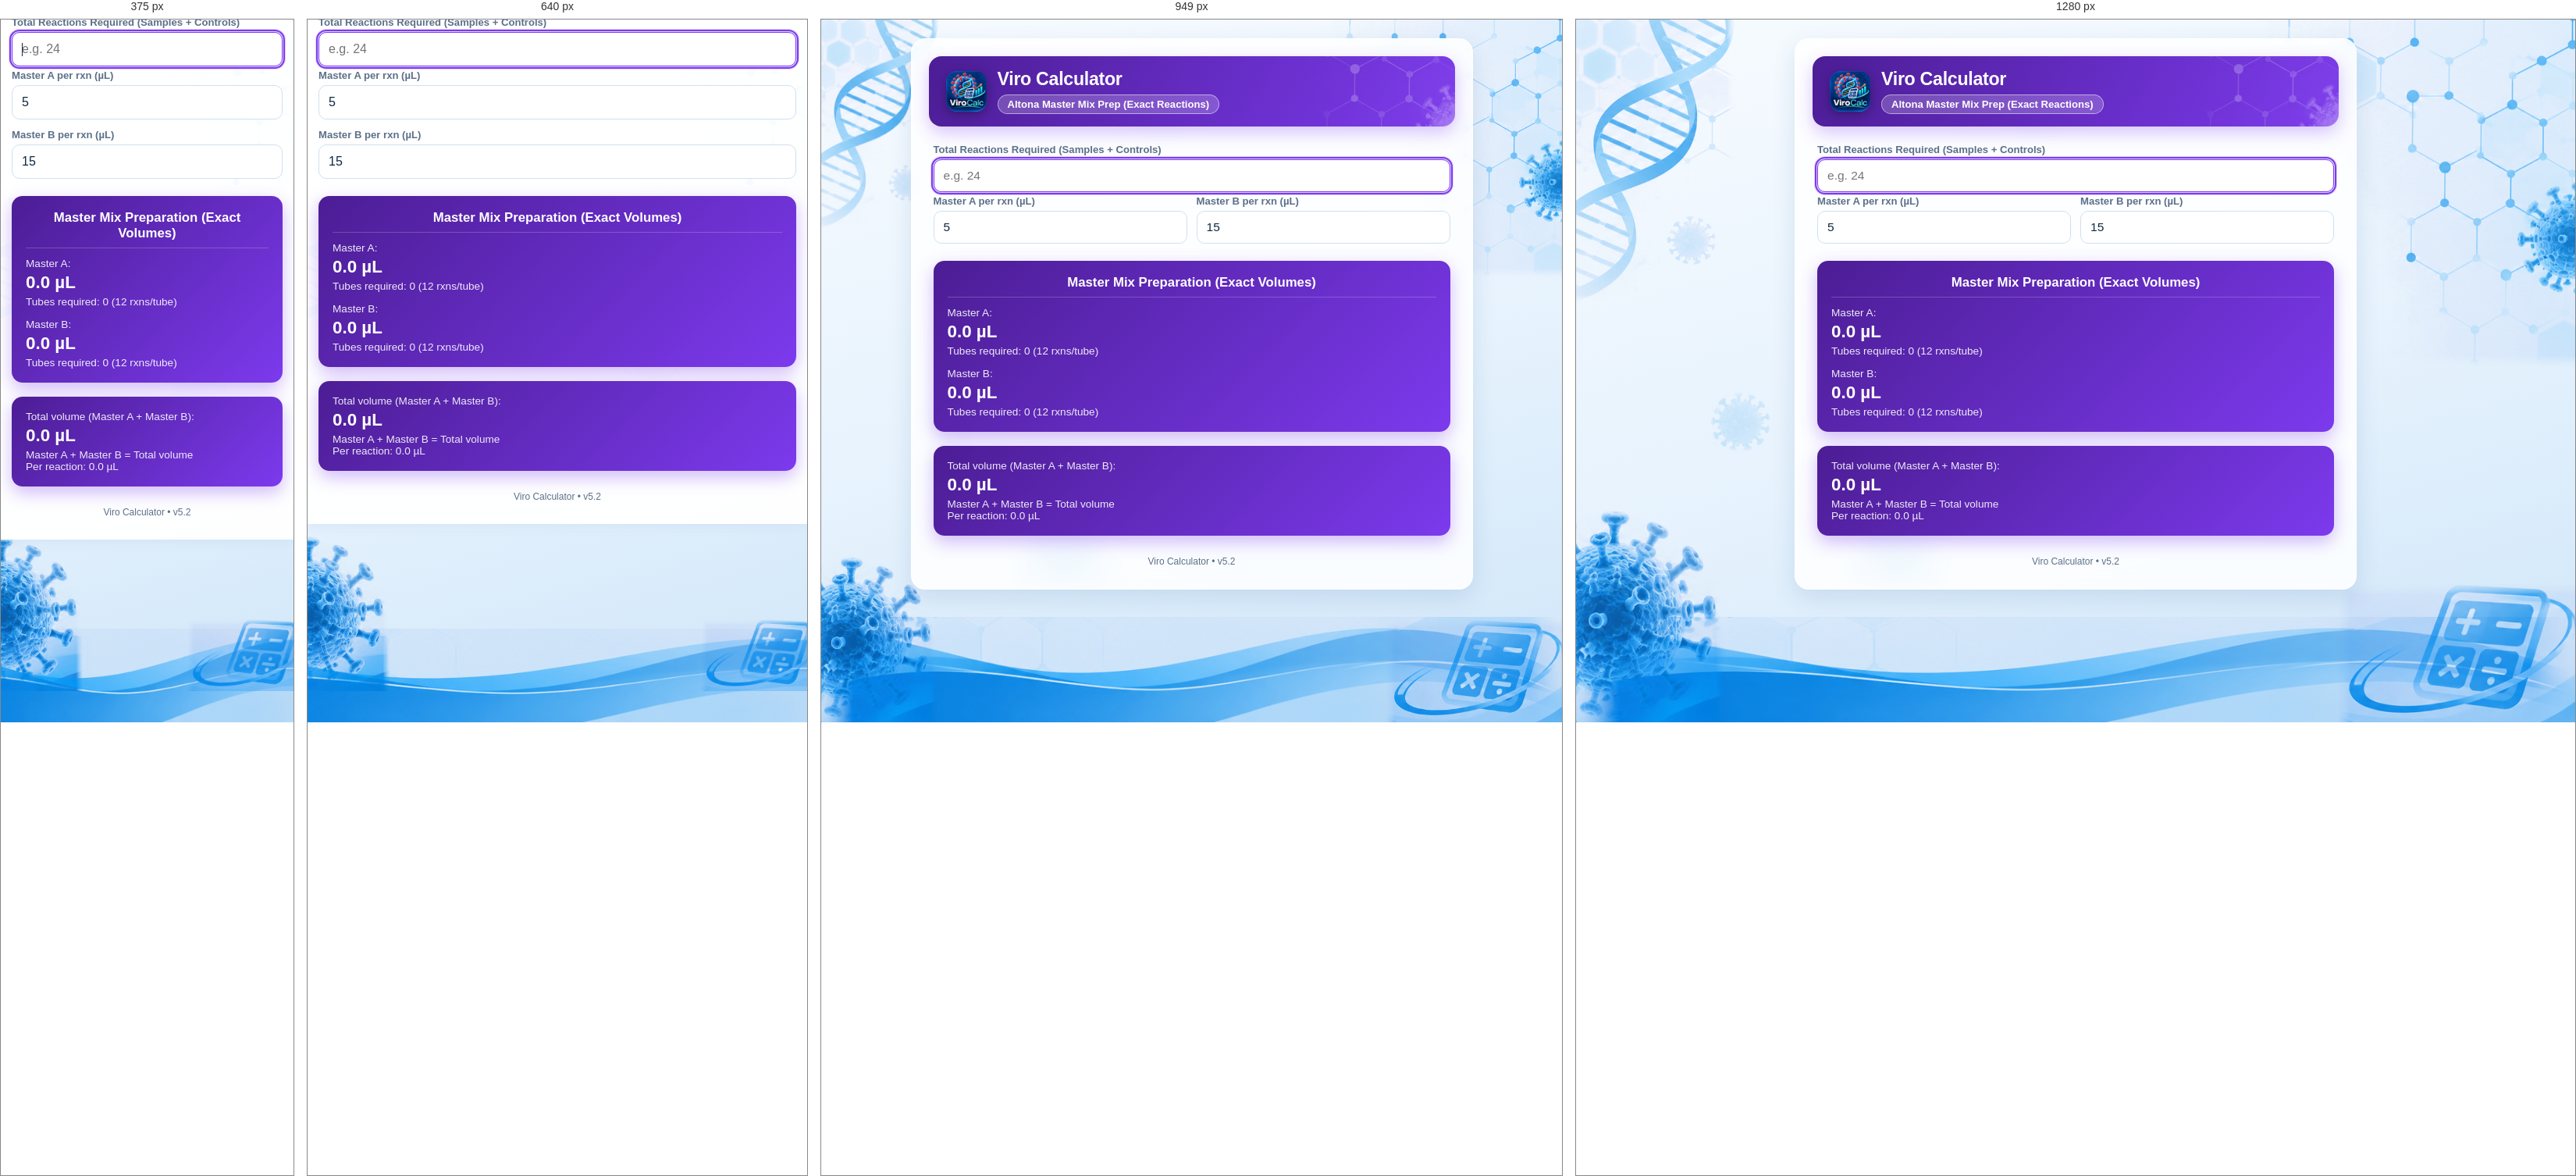
Rendered at 375 px, 640 px, 949 px and 1280 px, left to right.

<!-- file: altona-mastermix.html -->
<!DOCTYPE html>
<html lang="en">
<head>
  <meta charset="UTF-8" />
  <meta name="viewport" content="width=device-width, initial-scale=1.0, viewport-fit=cover" />
  <title>Master Mix Prep — Viro Calculator</title>
  <link rel="manifest" href="../manifest.json" />
  <link rel="icon" href="../icons/favicon-48.png" type="image/png" sizes="48x48" />
  <link rel="icon" href="../icons/icon-192.png" type="image/png" sizes="192x192" />
  <link rel="apple-touch-icon" href="../icons/apple-touch-icon.png" />
  <meta name="mobile-web-app-capable" content="yes" />
  <meta name="apple-mobile-web-app-capable" content="yes" />
  <meta name="apple-mobile-web-app-title" content="ViroCalc" />
  <meta name="apple-mobile-web-app-status-bar-style" content="default" />
  <meta name="theme-color" content="#0f4c81" />
  <link rel="stylesheet" href="../css/main.css" />
  <link rel="stylesheet" href="../css/shell.css" />
  <script src="../js/shell.js" defer></script>
</head>
<body data-theme="mastermix">
  <div class="container">
    <a href="../index.html" class="back-link">← Back to Viro Calculator</a>
    <div class="page-head">
      <img src="../icon.png" alt="" />
      <div class="titles">
        <h1>Viro Calculator</h1>
        <span class="page-chip">Altona Master Mix Prep (Exact Reactions)</span>
      </div>
    </div>

    <!-- Total Reactions Input -->
    <div class="field">
      <label for="totalRxns">Total Reactions Required (Samples + Controls)</label>
      <input type="number" id="totalRxns" min="1" step="1" placeholder="e.g. 24" autofocus />
    </div>

    <!-- Vol per reaction configuration (Defaults: Master A = 5 µL, Master B = 15 µL) -->
    <div class="row">
      <div class="field">
        <label for="volA">Master A per rxn (µL)</label>
        <input type="number" id="volA" step="any" value="5" />
      </div>
      <div class="field">
        <label for="volB">Master B per rxn (µL)</label>
        <input type="number" id="volB" step="any" value="15" />
      </div>
    </div>

    <!-- Results Display -->
    <div class="result-box" style="text-align: left; padding: 18px;">
      <div style="font-weight: 700; margin-bottom: 12px; font-size: 1.05rem; text-align: center; border-bottom: 1px solid rgba(255,255,255,0.2); padding-bottom: 8px;">
        Master Mix Preparation (Exact Volumes)
      </div>
      
      <div style="margin-bottom: 14px;">
        <div style="font-size: 0.85rem; opacity: 0.9;">Master A:</div>
        <div class="val" id="resA" style="font-size: 1.4rem;">0.0 µL</div>
        <div class="sub" id="tubesA">Tubes required: 0 (12 rxns/tube)</div>
      </div>

      <div>
        <div style="font-size: 0.85rem; opacity: 0.9;">Master B:</div>
        <div class="val" id="resB" style="font-size: 1.4rem;">0.0 µL</div>
        <div class="sub" id="tubesB">Tubes required: 0 (12 rxns/tube)</div>
      </div>
    </div>

    <div class="result-box" style="text-align: left; padding: 18px; margin-top: 14px;">
      <div style="font-size: 0.85rem; opacity: 0.9;">Total volume (Master A + Master B):</div>
      <div class="val" id="resTotal" style="font-size: 1.4rem;">0.0 µL</div>
      <div class="sub" id="resSum">Master A + Master B = Total volume</div>
      <div class="sub" id="resPer">Per reaction: 0.0 µL</div>
    </div>

    <div class="version-tag">Viro Calculator • v5.2</div>
  </div>

  <script>
    const rxnsInput = document.getElementById('totalRxns');
    const volAInput = document.getElementById('volA');
    const volBInput = document.getElementById('volB');

    function calculateMM() {
      const rxns = parseInt(rxnsInput.value) || 0;
      const vA = parseFloat(volAInput.value) || 0;
      const vB = parseFloat(volBInput.value) || 0;

      if (rxns <= 0 || vA <= 0 || vB <= 0) {
        document.getElementById('resA').textContent = '0.0 µL';
        document.getElementById('tubesA').textContent = 'Tubes required: 0 (12 rxns/tube)';
        document.getElementById('resB').textContent = '0.0 µL';
        document.getElementById('tubesB').textContent = 'Tubes required: 0 (12 rxns/tube)';
        document.getElementById('resTotal').textContent = '0.0 µL';
        document.getElementById('resSum').textContent = 'Master A + Master B = Total volume';
        document.getElementById('resPer').textContent = 'Per reaction: 0.0 µL';
        return;
      }

      // Exact reactions calculation (No extra overage)
      const totalVolA = rxns * vA;
      const totalVolB = rxns * vB;

      const tubesNeeded = Math.ceil(rxns / 12);

      document.getElementById('resA').textContent = `${totalVolA.toFixed(1)} µL`;
      document.getElementById('tubesA').textContent = `Tubes required: ${tubesNeeded} tube(s)`;

      document.getElementById('resB').textContent = `${totalVolB.toFixed(1)} µL`;
      document.getElementById('resTotal').textContent = `${(totalVolA + totalVolB).toFixed(1)} µL`;
      document.getElementById('resSum').textContent = `Master A ${totalVolA.toFixed(1)} µL + Master B ${totalVolB.toFixed(1)} µL = ${(totalVolA + totalVolB).toFixed(1)} µL`;
      document.getElementById('resPer').textContent = `Per reaction: ${(vA + vB).toFixed(1)} µL (${vA} + ${vB})`;
      document.getElementById('tubesB').textContent = `Tubes required: ${tubesNeeded} tube(s)`;
    }

    [rxnsInput, volAInput, volBInput].forEach(el => {
      el.addEventListener('input', calculateMM);
    });

    if ('serviceWorker' in navigator) {
      navigator.serviceWorker.register('../sw.js');
    }
  </script>
</body>
</html>


/* @media block from main.css */
@media (max-width: 560px) {
  body { padding: 12px 8px 28px; }
  .container { padding: 18px; border-radius: 14px; }
  .row { flex-direction: column; gap: 6px; }
}

/* @media block from main.css */
@media (max-width: 800px) { .two-col { grid-template-columns: 1fr; } }

/* @media block from shell.css */
@media (min-width: 721px) {
  :root { --vc-nav-w: 244px; }
  body.vc-has-side { padding-left: calc(var(--vc-nav-w) + 40px); }
  .vc-side {
    display: flex; flex-direction: column; position: fixed; z-index: 40; left: 14px; top: 14px; bottom: 14px; width: var(--vc-nav-w);
    background: rgba(255,255,255,.8); -webkit-backdrop-filter: blur(14px); backdrop-filter: blur(14px);
    border: 1px solid rgba(255,255,255,.95); border-radius: 20px; box-shadow: var(--shadow); padding: 14px 10px; overflow-y: auto;
  }
  .vc-side-brand { display: flex; align-items: center; gap: 10px; padding: 4px 8px 12px; text-decoration: none; color: var(--primary); }
  .vc-side-brand img { width: 44px; height: 44px; border-radius: 12px; box-shadow: 0 4px 12px rgba(15,76,129,.3); }
  .vc-side-brand b { display: block; font-size: 1.1rem; line-height: 1.1; }
  .vc-side-brand small { color: var(--muted); font-size: .7rem; }
  .vc-side-sec { font-size: .62rem; font-weight: 800; letter-spacing: 1px; text-transform: uppercase; color: var(--muted); padding: 12px 10px 4px; }
  .vc-link {
    --c: #1478d4; display: flex; align-items: center; gap: 10px; padding: 6px 10px; border-radius: 12px; position: relative;
    text-decoration: none; color: var(--text); font-size: .85rem; font-weight: 600; transition: background .15s;
  }
  .vc-link .ic {
    width: 30px; height: 30px; border-radius: 9px; flex: none; display: flex; align-items: center; justify-content: center; font-size: 1rem;
    background: color-mix(in srgb, var(--c) 14%, white); border: 1px solid color-mix(in srgb, var(--c) 40%, white);
  }
  .vc-link:hover { background: color-mix(in srgb, var(--c) 9%, white); }
  .vc-link.on { background: color-mix(in srgb, var(--c) 14%, white); color: color-mix(in srgb, var(--c) 65%, black); font-weight: 800; }
  .vc-link.on::before { content: ""; position: absolute; left: -10px; top: 8px; bottom: 8px; width: 4px; border-radius: 4px; background: var(--c); }
  .vc-side-foot { margin-top: auto; padding-top: 10px; font-size: .7rem; color: var(--muted); text-align: center; }

  /* page header becomes a coloured banner */
  .container { border-top-width: 1px; border-top-color: rgba(255,255,255,.9); }
  .page-head {
    position: relative; overflow: hidden; margin: -6px -6px 22px; padding: 16px 22px; border-radius: 16px;
    background: linear-gradient(120deg, var(--accent-dark), var(--accent)); color: #fff; box-shadow: 0 8px 22px color-mix(in srgb, var(--accent) 30%, transparent);
  }
  .page-head::after {
    content: ""; position: absolute; right: -10px; top: -30px; bottom: -30px; width: 340px; pointer-events: none;
    background: url("../images/bg-hex.webp") right center / cover no-repeat; filter: brightness(0) invert(1); opacity: .3;
  }
  .page-head > * { position: relative; z-index: 1; }
  .page-head h1 { color: #fff; font-size: 1.45rem; }
  .page-head .page-chip { background: rgba(255,255,255,.2); color: #fff; border-color: rgba(255,255,255,.5); }
  .page-head img { box-shadow: 0 4px 14px rgba(0,0,0,.3); }
  .container > .back-link { display: none; }       /* the sidebar replaces it */
}

/* @media block from shell.css */
@media (min-width: 721px) and (max-width: 1099px) {
  :root { --vc-nav-w: 62px; }
  .vc-side { padding: 12px 8px; align-items: center; }
  .vc-side-brand b, .vc-side-brand small, .vc-link .lbl, .vc-side-sec, .vc-side-foot, .vc-install-side { display: none; }
  .vc-side-brand { padding: 2px 0 8px; }
  .vc-side-brand img { width: 38px; height: 38px; }
  .vc-link { padding: 4px; margin: 2px 0; }
  .vc-link.on::before { left: -8px; }
}

/* @media block from shell.css */
@media (max-width: 720px) {
  body { padding: 0 0 calc(86px + env(safe-area-inset-bottom)) !important; }
  body.vc-home { padding-bottom: 28px !important; }
  body::before {
    background:
      url("../images/bg-wave.webp")     center bottom / 170% 120px no-repeat,
      url("../images/bg-virus-bl.webp") left -34px bottom 40px / 140px auto no-repeat,
      url("../images/bg-calc.webp")     right -22px bottom 40px / 160px auto no-repeat,
      url("../images/bg-hex.webp")      right -70px top 0 / 280px auto no-repeat,
      url("../images/bg-dna.webp")      left -60px top 36% / 150px auto no-repeat,
      url("../images/bg-virus-1.webp")  72% 52% / 90px auto no-repeat;
  }

  /* app header */
  .vc-appbar {
    display: flex; align-items: center; gap: 12px; position: relative; overflow: hidden; color: #fff;
    padding: calc(14px + env(safe-area-inset-top)) 14px 40px;
    background: linear-gradient(135deg, var(--accent-dark), var(--accent));
  }
  .vc-appbar::after {
    content: ""; position: absolute; top: -10px; bottom: -10px; right: -40px; width: 230px; pointer-events: none;
    background: url("../images/bg-hex.webp") right center / cover no-repeat; filter: brightness(0) invert(1); opacity: .3;
  }
  .vc-appbar > * { position: relative; z-index: 1; }
  .ab-back, .ab-menu {
    width: 42px; height: 42px; flex: none; border-radius: 13px; display: flex; align-items: center; justify-content: center;
    background: rgba(255,255,255,.2); border: 1px solid rgba(255,255,255,.35); color: #fff; font-size: 1.4rem; text-decoration: none;
    padding: 0; box-shadow: none; min-height: 0; line-height: 1;
  }
  .ab-menu { margin-left: auto; font-size: 1.1rem; }
  .ab-menu:hover, .ab-back:hover { background: rgba(255,255,255,.3); filter: none; transform: none; }
  .ab-t { min-width: 0; }
  .ab-t small { display: block; font-size: .65rem; font-weight: 800; letter-spacing: 1.2px; opacity: .8; }
  .ab-t b { display: block; font-size: 1.12rem; line-height: 1.2; }

  /* content sheet overlaps the header */
  .back-link, .page-head { display: none !important; }
  .container, .container.mid, .container.wide {
    max-width: none !important; margin: -22px 0 0 !important; padding: 18px 14px 28px; position: relative; min-height: 70vh;
    border: 0 !important; border-radius: 24px 24px 0 0; box-shadow: 0 -6px 24px rgba(15,76,129,.12);
    background: rgba(255,255,255,.95); -webkit-backdrop-filter: none; backdrop-filter: none;
  }
  .container > * { animation-duration: .4s; }

  /* touch-friendly controls (16px stops iOS zoom-on-focus) */
  input, select, textarea { font-size: 16px !important; padding: 12px; }
  button { min-height: 44px; }
  .chip { min-height: 40px; }
  .rm-btn, .mini-btn { min-height: 38px; min-width: 38px; }
  .seg button { min-width: 0; padding: 10px 8px; font-size: .85rem; }
  .row { flex-direction: column; gap: 8px; }
  .row > .field, .field { min-width: 0 !important; max-width: none !important; width: 100%; }
  select { width: 100%; text-overflow: ellipsis; }
  .action-row { flex-wrap: wrap; }
  .action-row > button { flex: 1 1 140px; }
  .tiles { grid-template-columns: repeat(2, minmax(0, 1fr)); gap: 10px; }
  .tile .v { font-size: 1.15rem; }
  .chart-card { padding: 12px 10px; border-radius: 16px; }
  .result-box .val { font-size: 1.6rem; }
  h2 { font-size: 1.05rem; }

  /* bottom navigation */
  .vc-bnav {
    display: flex; position: fixed; z-index: 50; left: 0; right: 0; bottom: 0; gap: 6px; justify-content: space-around;
    padding: 7px 12px calc(7px + env(safe-area-inset-bottom)); background: rgba(255,255,255,.95);
    -webkit-backdrop-filter: blur(16px); backdrop-filter: blur(16px); border-top: 1px solid var(--border);
    box-shadow: 0 -6px 20px rgba(15,76,129,.08);
  }
  .vc-bnav a, .vc-bnav button {
    flex: 1; display: flex; flex-direction: column; align-items: center; gap: 2px; min-height: 52px; padding: 6px 4px;
    border: 0; border-radius: 14px; background: none; box-shadow: none; color: var(--muted);
    font-size: .68rem; font-weight: 800; text-decoration: none; transform: none; filter: none;
  }
  .vc-bnav .bi { font-size: 1.35rem; line-height: 1; }
  .vc-bnav .on { background: var(--accent-soft); color: var(--accent-dark); }
  .vc-bnav a:hover, .vc-bnav button:hover { filter: none; transform: none; background: var(--accent-soft); }

  /* tools sheet */
  .vc-scrim { display: block; position: fixed; inset: 0; z-index: 60; background: rgba(10,30,60,.5); opacity: 0; pointer-events: none; transition: opacity .2s; }
  .vc-scrim.open { opacity: 1; pointer-events: auto; }
  .vc-sheet {
    display: block; position: fixed; z-index: 70; left: 0; right: 0; bottom: 0; max-height: 84vh; overflow-y: auto;
    background: #fff; border-radius: 24px 24px 0 0; padding: 10px 14px calc(20px + env(safe-area-inset-bottom));
    transform: translateY(106%); transition: transform .26s ease; box-shadow: 0 -12px 40px rgba(0,0,0,.25);
  }
  .vc-sheet.open { transform: none; }
  .vc-sheet .grab { width: 46px; height: 5px; border-radius: 5px; background: #cbd5e1; margin: 2px auto 12px; }
  .vc-sheet h4 { margin: 14px 2px 8px; font-size: .68rem; text-transform: uppercase; letter-spacing: 1.2px; color: var(--muted); }
  .vc-sheet .grid { display: grid; grid-template-columns: repeat(3, minmax(0, 1fr)); gap: 8px; }
  .vc-tile {
    --c: #1478d4; display: flex; flex-direction: column; align-items: center; gap: 6px; text-align: center; padding: 12px 4px;
    border-radius: 16px; text-decoration: none; color: var(--text); font-size: .72rem; font-weight: 800; line-height: 1.2;
    background: color-mix(in srgb, var(--c) 9%, white); border: 1.5px solid color-mix(in srgb, var(--c) 28%, white);
  }
  .vc-tile .ic { font-size: 1.7rem; line-height: 1; }
  .vc-tile.on { border-color: var(--c); background: color-mix(in srgb, var(--c) 20%, white); }
}

/* @media block from shell.css */
@media (max-width: 1099px) and (min-width: 721px) { .vc-side .vc-acct .t { display: none; } .vc-side .vc-acct { justify-content: center; } }